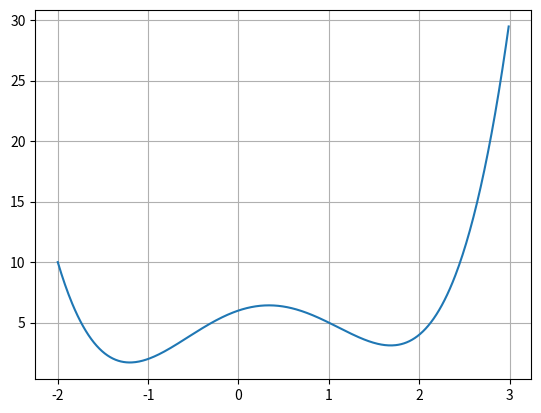
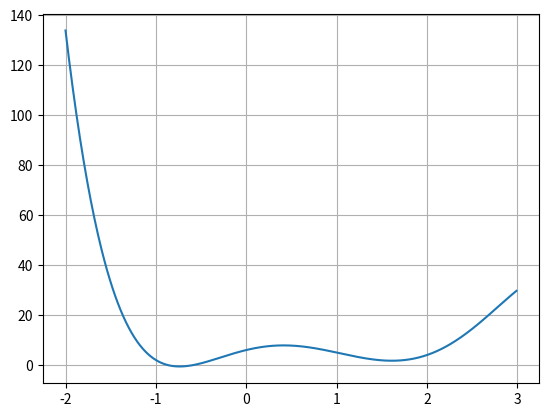

Here is the Python script that generated these plots, in order:
#!/usr/bin/env python3
# -*- coding: utf-8 -*-
"""
Created on Mon Mar 30 21:03:35 2020

[redacted]
"""

import numpy as np
import matplotlib.pyplot as plt

class interpolate:
    
    def __init__(self,x_list, y_list):
        self.dim = -1
        self.dataX = x_list
        self.dataY = y_list
        self.polynomial = np.zeros(0)
        self.w = np.zeros(1)
        self.w[0] = 1
    
    # help function to multiply two polynomials if their product is in P_n
    def multiply_pol(self,v1,v2):
        res = np.zeros(len(v1))
        for i in np.arange(len(v2)):
            help_arr = np.roll(v1,i) * v2[i]   # shift 
            res = res+ help_arr
        return res
    
    # evaluates a polynomial in vector form at a given x
    def evaluate_pol(self,v1,x):
        res = 0
        for i in range(len(v1)):
            res = res + v1[i] * x**i
        return res
    
    # add each point of the given list
    def compute_poly(self):
        for i in range(len(self.dataX)):
            self.add_point(self.dataX[i], self.dataY[i])

        
    def add_point(self, newX, newY):
        self.dim = self.dim +1      # just keeping track of the dimension
        
        # compute factor c_n
        c_currC = (newY - self.evaluate_pol(self.polynomial, newX))/ self.evaluate_pol(self.w,newX)
        
        # help array so that mult. is possible
        helpArr = np.zeros(len(self.polynomial)+1)
        helpArr[:-1] = self.polynomial
        
        # compute new polynomial
        newP = helpArr + c_currC * self.w
        
        # make new w
        poly_factor = np.zeros(2)
        poly_factor[0] = - newX
        poly_factor[1] = 1
        helpArr2 = np.zeros(len(self.w)+1)
        helpArr2 [:-1] = self.w
        newW = self.multiply_pol(helpArr2 , poly_factor)
        
        # set field values
        self.w = newW
        self.polynomial = newP
    
    
    def print(self):
        return self.polynomial
        
    
    def plot(self):
        t_vals = np.arange(-2,3,0.01)
        
        y_vals = [self.evaluate_pol(self.polynomial, t) for t in t_vals]
        
        fig, ax = plt.subplots()
        ax.plot(t_vals, y_vals)
        ax.grid()
        plt.show()
        
        
        
x = [-1,0,2,3]
y=[2,6,4,30]
newton1 = interpolate(x,y)
newton1.compute_poly()
print(newton1.print())
newton1.add_point(1,5)
print(newton1.print())
newton1.plot()
newton1.add_point(4,8)
print(newton1.print())
newton1.plot()
